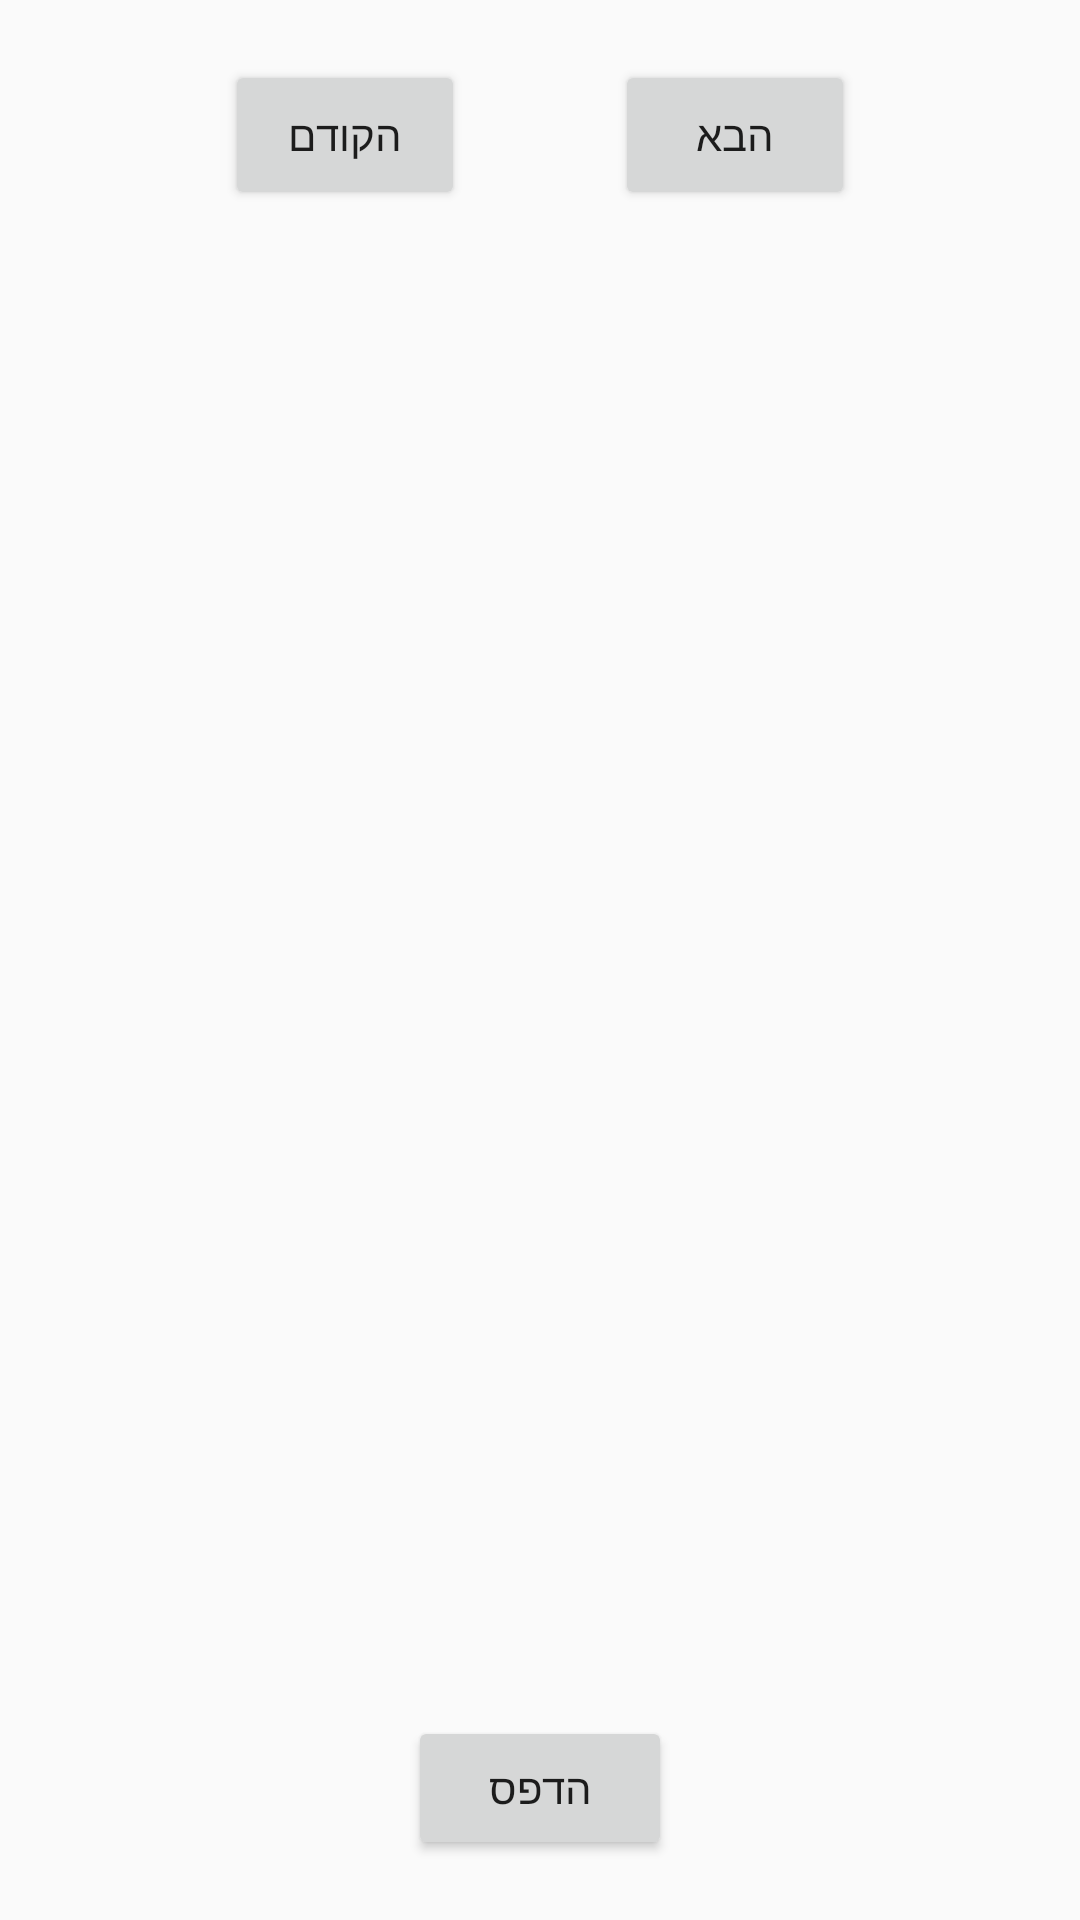

Write the Android layout XML for this screen, with the resource values it uses.
<!-- AndroidManifest.xml: application theme AppTheme -->
<!-- res/layout/activity_orders.xml -->
<?xml version="1.0" encoding="utf-8"?>
<RelativeLayout xmlns:android="http://schemas.android.com/apk/res/android"
    xmlns:app="http://schemas.android.com/apk/res-auto"
    xmlns:tools="http://schemas.android.com/tools"
    android:layout_width="match_parent"
    android:layout_height="match_parent"
    android:orientation="vertical"
    tools:context="com.pizzacheese.pizzacheesemanager.OrdersActivity">

    <LinearLayout
        android:layout_width="match_parent"
        android:layout_height="match_parent"
        android:layout_above="@id/btnPrint"
        android:orientation="vertical">

        <LinearLayout
            android:layout_width="match_parent"
            android:layout_height="wrap_content"
            android:layout_marginBottom="40dp"
            android:layout_marginTop="20dp"
            android:gravity="center_horizontal"
            android:orientation="horizontal">

            <Button
                android:id="@+id/prev"
                android:layout_width="80dp"
                android:layout_height="50dp"
                android:text="הקודם" />

            <Button
                android:id="@+id/next"
                android:layout_width="80dp"
                android:layout_height="50dp"
                android:layout_marginStart="50dp"
                android:text="הבא" />
        </LinearLayout>

        <ScrollView
            android:layout_width="match_parent"
            android:layout_height="match_parent">

            <TextView
                android:id="@+id/tvOrder"
                android:layout_width="match_parent"
                android:layout_height="wrap_content"
                android:gravity="center_horizontal" />
        </ScrollView>
    </LinearLayout>

    <Button
        android:id="@+id/btnPrint"
        android:layout_width="wrap_content"
        android:layout_height="wrap_content"
        android:layout_alignParentBottom="true"
        android:layout_centerHorizontal="true"
        android:layout_gravity="center_horizontal"
        android:layout_marginBottom="20dp"
        android:text="הדפס" />

</RelativeLayout>
<!-- resources referenced by this layout -->
<resources>
  <style name="AppTheme" parent="Theme.AppCompat.Light.DarkActionBar">
  		
  		<item name="colorPrimary">@color/colorPrimary</item>
  		<item name="colorPrimaryDark">@color/colorPrimaryDark</item>
  		<item name="colorAccent">@color/colorAccent</item>
  	</style>
  <color name="colorPrimary">#3F51B5</color>
  <color name="colorPrimaryDark">#303F9F</color>
  <color name="colorAccent">#29b6f6</color>
</resources>
